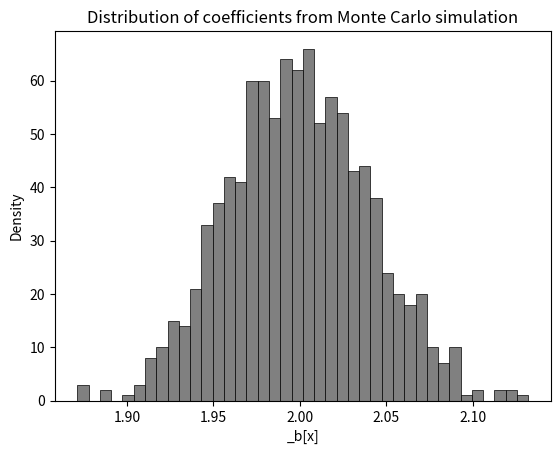

Write Python code to recreate this figure.
import numpy as np, pandas as pd, matplotlib.pyplot as plt

obs = 10_000
reps = 1_000
beta = 2
beta_estimates = []

# Monte Carlo Simulation
for _ in range(1_000):
    x = np.random.normal(0, 9, obs)
    u = np.random.normal(0, 36, obs)
    y = 3 + beta*x + u
    cov_mtx = np.cov(x, y) # np.array([[var(x), cov(x,y)], [cov(y,x), var(y)]])
    beta_estimates.append(cov_mtx[0, 1] / cov_mtx[0, 0])
e_beta_expected = round(np.array(beta_estimates).mean())
assert(e_beta_expected == beta) # E(beta_hat) = beta, unbiasedness holds

# Summary
pd.Series(beta_estimates).describe().to_frame('beta').T.iloc[:, :3]

# Distribution
pd.Series(beta_estimates).plot.hist(color = 'grey', bins = 40, linewidth = .5, edgecolor = 'k' )
plt.ylabel('Density')
plt.xlabel('_b[x]')
plt.title('Distribution of coefficients from Monte Carlo simulation')
plt.show()